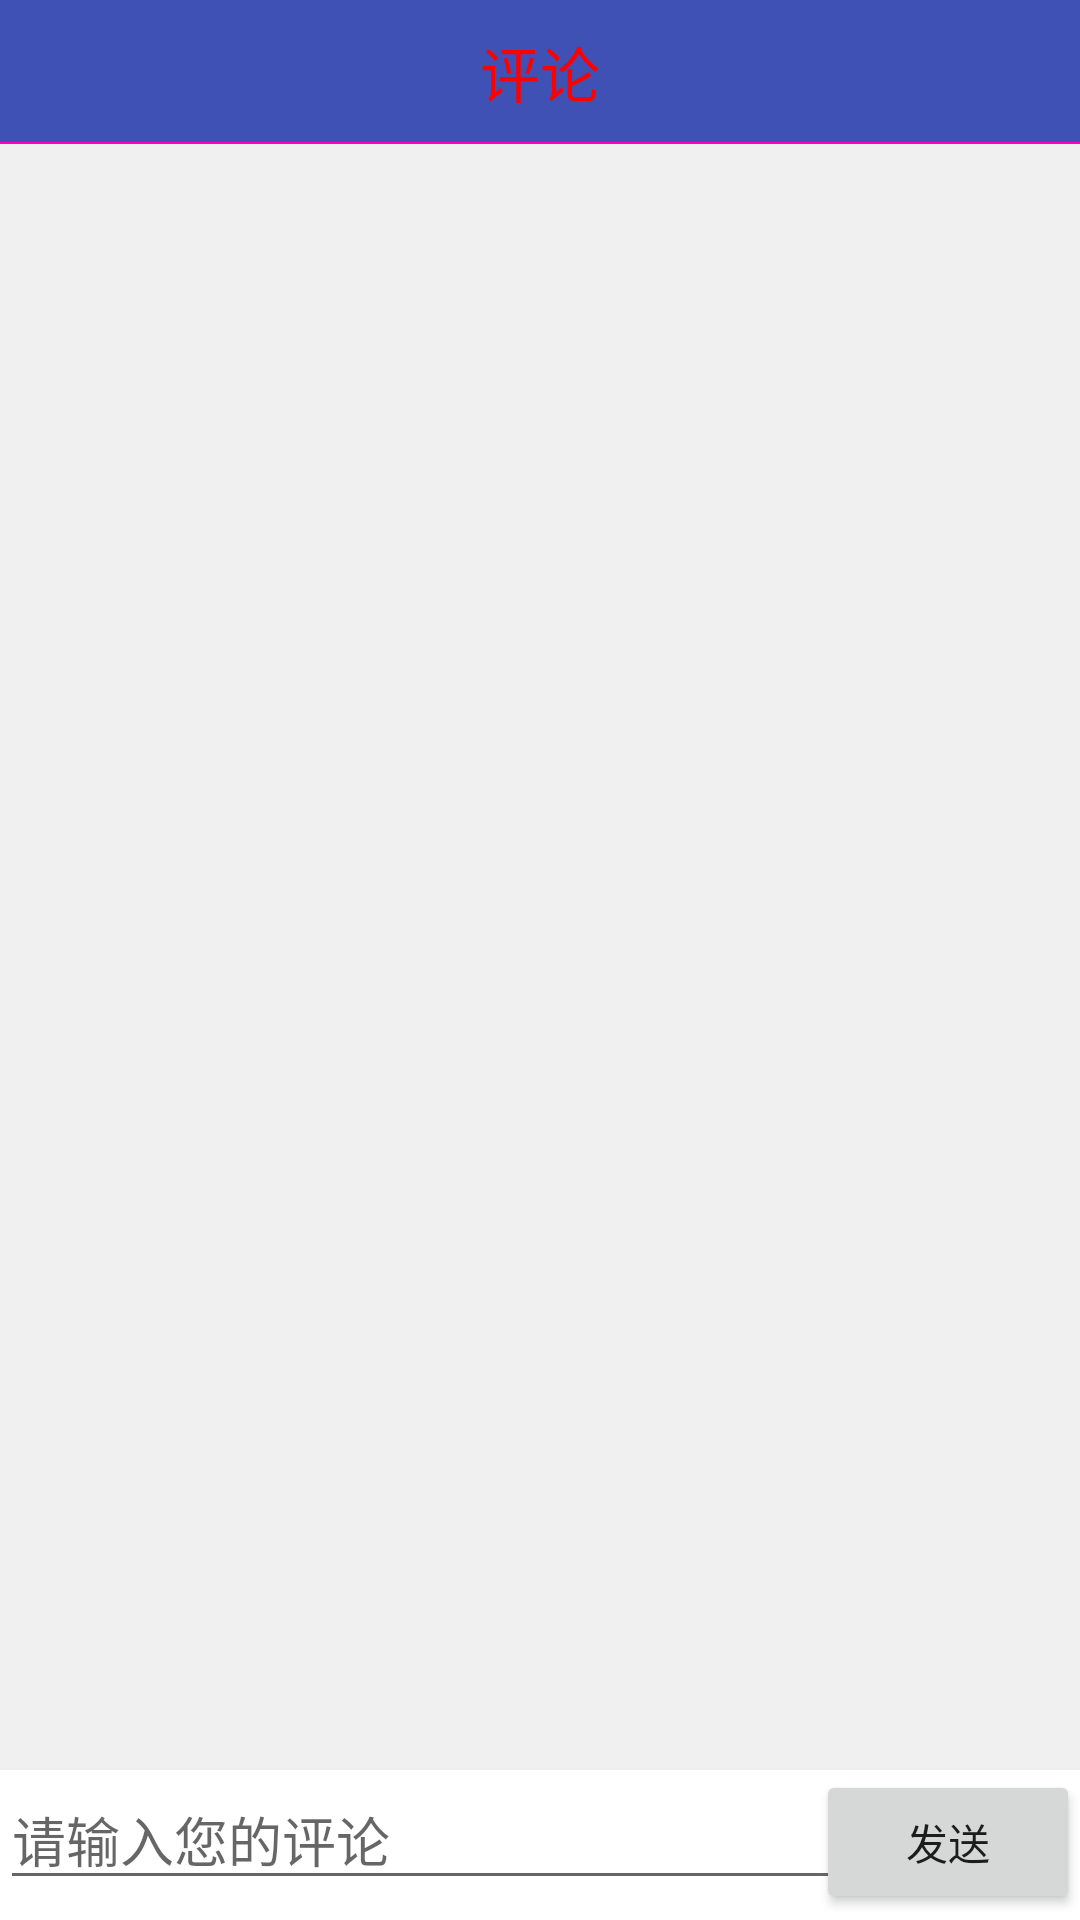

Produce the Android XML layout that renders to this screen, including the resource entries it uses.
<!-- AndroidManifest.xml: application theme AppTheme -->
<!-- res/layout/comment.xml -->
<?xml version="1.0" encoding="utf-8"?>
<RelativeLayout xmlns:android="http://schemas.android.com/apk/res/android"
    android:orientation="vertical" android:layout_width="match_parent"
    android:layout_height="match_parent"
    android:background="@color/transparent">
    <RelativeLayout
        android:id="@+id/ly_top_bar"
        android:layout_width="match_parent"
        android:layout_height="48dp"
        android:background="#3F51B5">

        <TextView
            android:id="@+id/tv_topbar"
            android:layout_width="match_parent"
            android:layout_height="match_parent"
            android:layout_centerInParent="true"
            android:gravity="center"
            android:text="评论"
            android:textColor="#ff0000"
            android:textSize="20sp"/>

        <ListView
            android:layout_width="match_parent"
            android:layout_height="2px"
            android:layout_alignParentBottom="true"
            android:background="#FF00bb"/>

    </RelativeLayout>
<RelativeLayout
    android:layout_below="@id/ly_top_bar"
    android:layout_width="match_parent"
    android:layout_height="match_parent">
    <ListView
        android:id="@+id/comment_list"
        android:layout_width="match_parent"
        android:layout_height="match_parent"
        android:layout_marginTop="10dp"
        android:layout_marginBottom="50dp"/>
</RelativeLayout>
    <LinearLayout
        android:id="@+id/rl_enroll"
        android:layout_width="match_parent"
        android:layout_height="50dp"
        android:orientation="horizontal"
        android:layout_alignParentBottom="true"
        android:background="#ffffff">
        <RelativeLayout
            android:id="@+id/rl_comment"
            android:layout_width="match_parent"
            android:layout_height="100dp">
            <EditText
                android:id="@+id/comment_content"
                android:layout_width="400dp"
                android:layout_height="wrap_content"
                android:hint="请输入您的评论"/>

            <Button
                android:id="@+id/comment_send"
                android:layout_width="wrap_content"
                android:layout_height="wrap_content"
                android:text="发送"
                android:layout_alignRight="@+id/comment_content"
                />
        </RelativeLayout>

    </LinearLayout>
</RelativeLayout>
<!-- resources referenced by this layout -->
<resources>
  <color name="transparent">#f0f0f0</color>
  <style name="AppTheme" parent="Theme.AppCompat.Light.DarkActionBar">
          
          <item name="colorPrimary">@color/colorPrimary</item>
          <item name="colorPrimaryDark">@color/colorPrimaryDark</item>
          <item name="colorAccent">@color/colorAccent</item>
      </style>
  <color name="colorPrimary">#3F51B5</color>
  <color name="colorPrimaryDark">#303F9F</color>
  <color name="colorAccent">#FF4081</color>
</resources>
